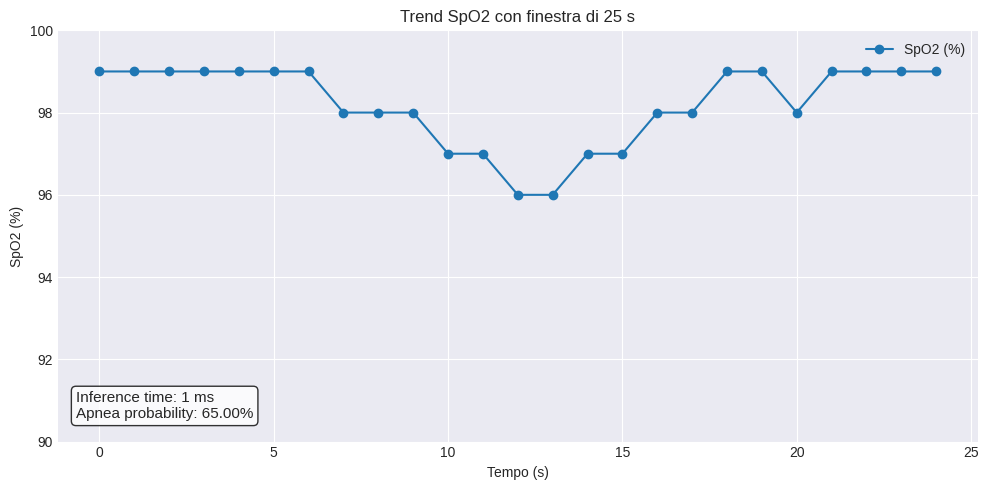

Here is the Python script that generated this plot:
#!/usr/bin/env python3
"""Script stand-alone che visualizza un grafico Matplotlib dei valori SpO2 forniti,
spaziati di 1 s, e mostra a schermo il tempo di inferenza e la probabilità di apnea.
"""

import matplotlib.pyplot as plt
import numpy as np

# Dati forniti
spo2_values = [
    99, 99, 99, 99, 99, 99, 99, 98, 98, 98,
    97, 97, 96, 96, 97, 97, 98, 98, 99, 99,
    98, 99, 99, 99, 99,
]

# Tempo (1 s fra un campione e l'altro)
time_seconds = np.arange(len(spo2_values))

# Metadati fissi richiesti
inference_time_ms = 1  # ms
apnea_probability = 0.65  # esempio 0–1

# Creazione grafico
plt.style.use("seaborn-v0_8-darkgrid")
fig, ax = plt.subplots(figsize=(10, 5))
ax.plot(time_seconds, spo2_values, marker="o", label="SpO2 (%)")
ax.set_xlabel("Tempo (s)")
ax.set_ylabel("SpO2 (%)")
ax.set_title("Trend SpO2 con finestra di 25 s")
ax.set_ylim(90, 100)
ax.legend()

# Testo informativo in basso
text = (
    f"Inference time: {inference_time_ms} ms\n"
    f"Apnea probability: {apnea_probability:.2%}"
)
# Coordinate (0.02, 0.05) -> in basso a sinistra
ax.text(
    0.02,
    0.05,
    text,
    transform=ax.transAxes,
    fontsize=11,
    verticalalignment="bottom",
    bbox=dict(boxstyle="round", fc="w", alpha=0.8),
)

plt.tight_layout()
plt.show()
